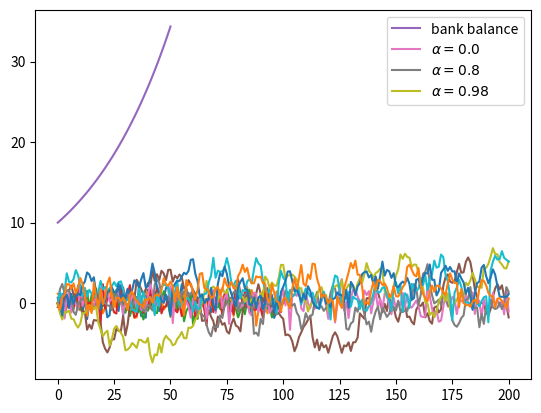

This figure's Python source:
%matplotlib inline

import numpy as np
import matplotlib.pyplot as plt

ϵ_values = np.random.randn(100)
plt.plot(ϵ_values)
plt.show()

np.sqrt(4)

np.log(4)

import numpy

numpy.sqrt(4)

import numpy as np

np.sqrt(4)

from numpy import sqrt

sqrt(4)

ϵ_values = np.random.randn(100)
plt.plot(ϵ_values)
plt.show()

ts_length = 100
ϵ_values = []   # empty list

for i in range(ts_length):
    e = np.random.randn()
    ϵ_values.append(e)

plt.plot(ϵ_values)
plt.show()

x = [10, 'foo', False]
type(x)

x

x.append(2.5)
x

x

x.pop()

x

x[0]   # first element of x

x[1]   # second element of x

for i in range(ts_length):
    e = np.random.randn()
    ϵ_values.append(e)

animals = ['dog', 'cat', 'bird']
for animal in animals:
    print("The plural of " + animal + " is " + animal + "s")

ts_length = 100
ϵ_values = []
i = 0
while i < ts_length:
    e = np.random.randn()
    ϵ_values.append(e)
    i = i + 1
plt.plot(ϵ_values)
plt.show()

r = 0.025         # interest rate
T = 50            # end date
b = np.empty(T+1) # an empty NumPy array, to store all b_t
b[0] = 10         # initial balance

for t in range(T):
    b[t+1] = (1 + r) * b[t]

plt.plot(b, label='bank balance')
plt.legend()
plt.show()

import numpy as np
import matplotlib.pyplot as plt

numbers = [-9, 2.3, -11, 0]

for x in numbers:
    if x < 0:
        print(-1)
    else:
        print(1)

import numpy as np

α = 0.9
T = 200
x = np.empty(T+1)
x[0] = 0

for t in range(T):
    x[t+1] = α * x[t] + np.random.randn()

plt.plot(x)
plt.show()

α_values = [0.0, 0.8, 0.98]
T = 200
x = np.empty(T+1)

for α in α_values:
    x[0] = 0
    for t in range(T):
        x[t+1] = α * x[t] + np.random.randn()
    plt.plot(x, label=f'$\\alpha = {α}$')

plt.legend()
plt.show()

α = 0.9
T = 200
x = np.empty(T+1)
x[0] = 0

for t in range(T):
    x[t+1] = α * np.abs(x[t]) + np.random.randn()

plt.plot(x)
plt.show()

α = 0.9
T = 200
x = np.empty(T+1)
x[0] = 0

for t in range(T):
    if x[t] < 0:
        abs_x = - x[t]
    else:
        abs_x = x[t]
    x[t+1] = α * abs_x + np.random.randn()

plt.plot(x)
plt.show()

α = 0.9
T = 200
x = np.empty(T+1)
x[0] = 0

for t in range(T):
    abs_x = - x[t] if x[t] < 0 else x[t]
    x[t+1] = α * abs_x + np.random.randn()

plt.plot(x)
plt.show()

n = 100000

count = 0
for i in range(n):
    u, v = np.random.uniform(), np.random.uniform()
    d = np.sqrt((u - 0.5)**2 + (v - 0.5)**2)
    if d < 0.5:
        count += 1

area_estimate = count / n

print(area_estimate * 4)  # dividing by radius**2